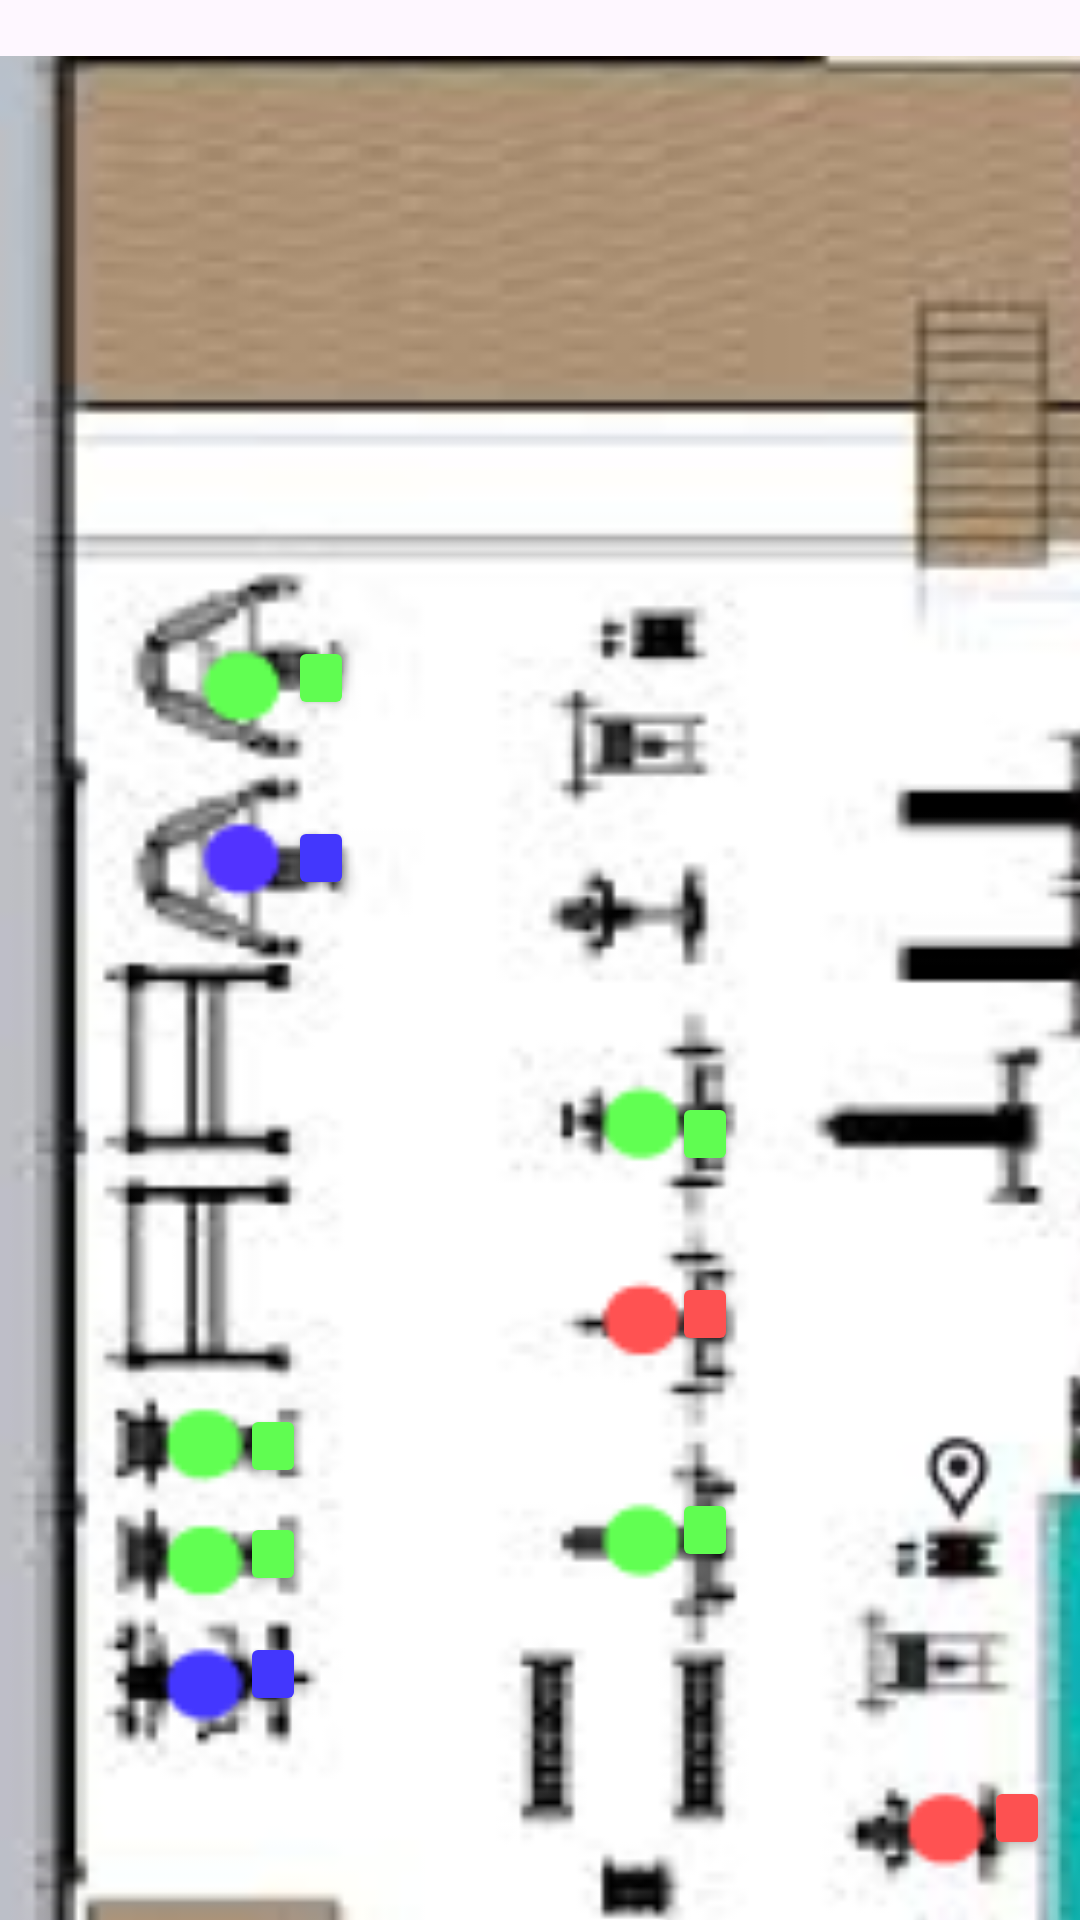

Android layout source for this screen:
<!-- AndroidManifest.xml: application theme Theme.FitCore -->
<!-- res/layout/activity_mapeamento_academia_administrador.xml -->
<?xml version="1.0" encoding="utf-8"?>
<androidx.constraintlayout.widget.ConstraintLayout xmlns:android="http://schemas.android.com/apk/res/android"
    xmlns:app="http://schemas.android.com/apk/res-auto"
    xmlns:tools="http://schemas.android.com/tools"
    android:id="@+id/main"
    android:layout_width="match_parent"
    android:layout_height="match_parent"
    tools:context=".MaquinasDefeituosas">

    <ImageView
        android:id="@+id/imageView5"
        android:layout_width="735dp"
        android:layout_height="1165dp"
        android:layout_marginTop="-116dp"
        android:adjustViewBounds="true"
        android:scaleType="fitCenter"
        android:scaleX="0.8"
        android:scaleY="0.77"
        android:src="@drawable/mapeamento"
        app:layout_constraintEnd_toEndOf="parent"
        app:layout_constraintStart_toStartOf="parent"
        app:layout_constraintTop_toTopOf="parent" />

    <Button
        android:id="@+id/radioButton"
        android:layout_width="22dp"
        android:layout_height="28dp"
        android:layout_marginStart="328dp"
        android:layout_marginTop="592dp"
        android:backgroundTint="#FD5151"
        app:layout_constraintStart_toStartOf="parent"
        app:layout_constraintTop_toTopOf="parent" />

    <Button
        android:id="@+id/radioButton3"
        android:layout_width="22dp"
        android:layout_height="28dp"
        android:layout_marginStart="328dp"
        android:layout_marginTop="656dp"
        android:backgroundTint="#60FD51"
        app:layout_constraintStart_toStartOf="parent"
        app:layout_constraintTop_toTopOf="parent" />

    <Button
        android:id="@+id/radioButton15"
        android:layout_width="22dp"
        android:layout_height="28dp"
        android:layout_marginStart="328dp"
        android:layout_marginTop="720dp"
        android:backgroundTint="#60FD51"
        app:layout_constraintStart_toStartOf="parent"
        app:layout_constraintTop_toTopOf="parent" />

    <Button
        android:id="@+id/radioButton16"
        android:layout_width="22dp"
        android:layout_height="28dp"
        android:layout_marginStart="328dp"
        android:layout_marginTop="788dp"
        android:backgroundTint="#60FD51"
        app:layout_constraintStart_toStartOf="parent"
        app:layout_constraintTop_toTopOf="parent" />

    <Button
        android:id="@+id/radioButton17"
        android:layout_width="22dp"
        android:layout_height="28dp"
        android:layout_marginStart="96dp"
        android:layout_marginTop="212dp"
        android:backgroundTint="#60FD51"
        app:layout_constraintStart_toStartOf="parent"
        app:layout_constraintTop_toTopOf="parent" />

    <Button
        android:id="@+id/radioButton18"
        android:layout_width="22dp"
        android:layout_height="28dp"
        android:layout_marginStart="224dp"
        android:layout_marginTop="364dp"
        android:backgroundTint="#60FD51"
        app:layout_constraintStart_toStartOf="parent"
        app:layout_constraintTop_toTopOf="parent" />

    <Button
        android:id="@+id/radioButton19"
        android:layout_width="22dp"
        android:layout_height="28dp"
        android:layout_marginStart="224dp"
        android:layout_marginTop="424dp"
        android:backgroundTint="#FD5151"
        app:layout_constraintStart_toStartOf="parent"
        app:layout_constraintTop_toTopOf="parent" />

    <Button
        android:id="@+id/radioButton20"
        android:layout_width="22dp"
        android:layout_height="28dp"
        android:layout_marginStart="224dp"
        android:layout_marginTop="496dp"
        android:backgroundTint="#60FD51"
        app:layout_constraintStart_toStartOf="parent"
        app:layout_constraintTop_toTopOf="parent" />

    <Button
        android:id="@+id/buttonVoltarAdm"
        android:layout_width="114dp"
        android:layout_height="68dp"
        android:layout_marginTop="644dp"
        android:layout_marginEnd="280dp"
        android:backgroundTint="#433ABC"
        android:text="Voltar"
        app:layout_constraintEnd_toEndOf="parent"
        app:layout_constraintTop_toTopOf="parent" />

    <Button
        android:id="@+id/radioButton21"
        android:layout_width="22dp"
        android:layout_height="28dp"
        android:layout_marginStart="80dp"
        android:layout_marginTop="544dp"
        android:backgroundTint="#4337FD"
        app:layout_constraintStart_toStartOf="parent"
        app:layout_constraintTop_toTopOf="parent" />

    <Button
        android:id="@+id/radioButton22"
        android:layout_width="22dp"
        android:layout_height="28dp"
        android:layout_marginStart="80dp"
        android:layout_marginTop="504dp"
        android:backgroundTint="#60FD51"
        app:layout_constraintStart_toStartOf="parent"
        app:layout_constraintTop_toTopOf="parent" />

    <Button
        android:id="@+id/radioButton23"
        android:layout_width="22dp"
        android:layout_height="28dp"
        android:layout_marginStart="80dp"
        android:layout_marginTop="468dp"
        android:backgroundTint="#60FD51"
        app:layout_constraintStart_toStartOf="parent"
        app:layout_constraintTop_toTopOf="parent" />

    <Button
        android:id="@+id/radioButton24"
        android:layout_width="22dp"
        android:layout_height="28dp"
        android:layout_marginStart="96dp"
        android:layout_marginTop="272dp"
        android:backgroundTint="#4337FD"
        app:layout_constraintStart_toStartOf="parent"
        app:layout_constraintTop_toTopOf="parent" />
</androidx.constraintlayout.widget.ConstraintLayout>
<!-- resources referenced by this layout -->
<resources>
  <!-- drawable mapeamento: png bitmap (drawable, 114277 bytes) -->
  <style name="Theme.FitCore" parent="Base.Theme.FitCore" />
  <style name="Base.Theme.FitCore" parent="Theme.Material3.DayNight.NoActionBar">
          
          
      </style>
</resources>
